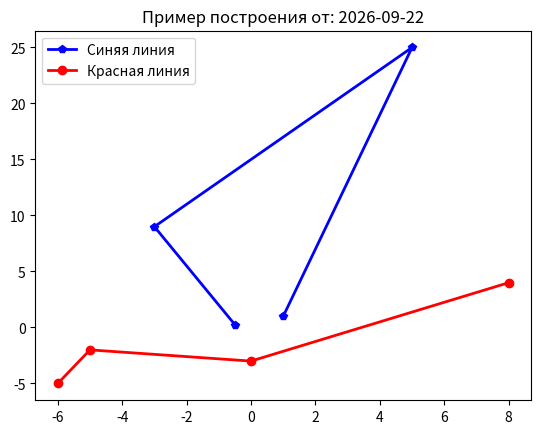

Here is the Python script that generated this plot:
'''
Построение графиков функций
'''
import matplotlib.pyplot as plt
from datetime import date

line_blue = plt.plot([1, 5, -3, -0.5], [1, 25, 9, 0.25], label='Синяя линия')
line_red = plt.plot([-6, -5, 0, 8], [-5, -2, -3, 4])

plt.setp(line_blue, color='blue', linewidth=2, marker='p')
plt.setp(line_red, color='red', linewidth=2, marker='o', label='Красная линия')

plt.legend()
plt.title(f'Пример построения от: {date.today()}')

plt.show()

